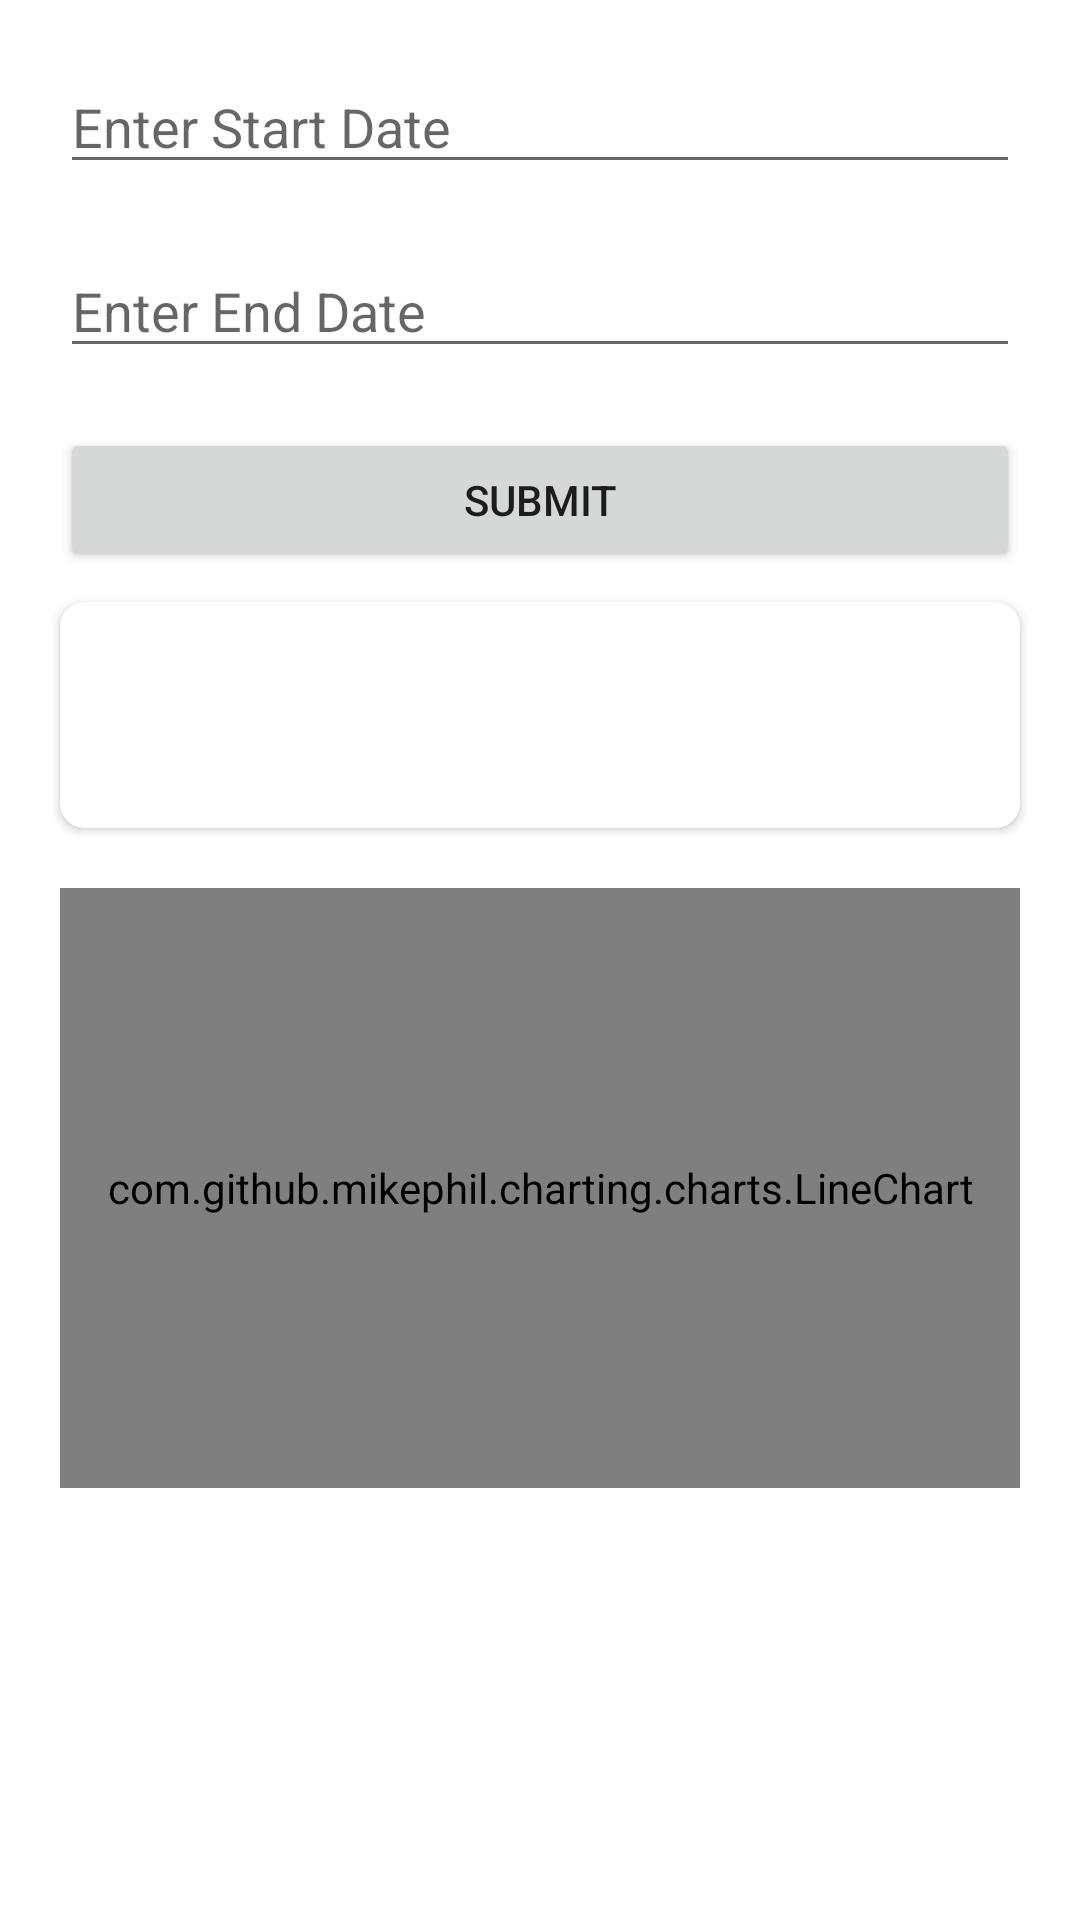

Reconstruct the res/layout file that produces this screen, plus the resources it refers to.
<!-- AndroidManifest.xml: application theme Theme.AsteroidNeoStats -->
<!-- res/layout/activity_main.xml -->
<?xml version="1.0" encoding="utf-8"?>
<androidx.core.widget.NestedScrollView xmlns:android="http://schemas.android.com/apk/res/android"
    xmlns:app="http://schemas.android.com/apk/res-auto"
    xmlns:tools="http://schemas.android.com/tools"
    android:layout_width="match_parent"
    android:layout_height="match_parent"
    tools:context=".MainActivity"
    android:orientation="vertical">
    <LinearLayout
        android:layout_width="match_parent"
        android:layout_height="wrap_content"
        android:orientation="vertical">
    <EditText
        android:layout_width="match_parent"
        android:layout_height="wrap_content"
        android:layout_marginTop="20dp"
        android:layout_marginLeft="20dp"
        android:layout_marginRight="20dp"
        android:focusable="false"
        android:inputType="text"
        android:cursorVisible="false"
        android:ems="10"
        android:hint="Enter Start Date"
        android:id="@+id/editTextStartDate"
        />
    <EditText
        android:layout_width="match_parent"
        android:layout_height="wrap_content"
        android:layout_marginTop="20dp"
        android:layout_marginLeft="20dp"
        android:layout_marginRight="20dp"
        android:focusable="false"
        android:inputType="text"
        android:cursorVisible="false"
        android:ems="10"
        android:hint="Enter End Date"
        android:id="@+id/editTextEndDate"/>
    <Button
        android:layout_width="match_parent"
        android:layout_height="wrap_content"
        android:layout_marginTop="20dp"
        android:layout_marginLeft="20dp"
        android:text="Submit"
        android:layout_marginRight="20dp"
        android:id="@+id/buttonSubmit"/>
        <androidx.cardview.widget.CardView
            android:layout_width="match_parent"
            android:layout_height="wrap_content"
            app:cardCornerRadius="8dp"
            android:layout_marginTop="10dp"
            android:layout_marginLeft="20dp"
            android:layout_marginRight="20dp"
           >
        <LinearLayout
            android:layout_width="match_parent"
            android:layout_height="wrap_content"
            android:orientation="vertical"
            android:padding="10dp"
          >
            <TextView
                android:layout_width="match_parent"
                android:layout_height="wrap_content"
                android:layout_marginTop="5dp"
                android:id="@+id/textViewFastestAsteriod"
                android:textColor="#000"
                android:textSize="17sp"
                />

            <TextView
                android:layout_width="match_parent"
                android:layout_height="wrap_content"
                android:layout_marginTop="5dp"
                android:id="@+id/textViewClosestAsteriod"
                android:textColor="#000"
                android:textSize="17sp"
                />



        </LinearLayout>
        </androidx.cardview.widget.CardView>
    <com.github.mikephil.charting.charts.LineChart
        android:id="@+id/chart1"
        android:layout_width="match_parent"
        android:layout_height="200dp"
        android:layout_margin="20dp"

        />
       <androidx.recyclerview.widget.RecyclerView
           android:layout_width="match_parent"
           android:layout_height="wrap_content"
           android:id="@+id/recyclerView"/>

    </LinearLayout>
</androidx.core.widget.NestedScrollView>
<!-- resources referenced by this layout -->
<resources>
  <style name="Theme.AsteroidNeoStats" parent="Theme.MaterialComponents.DayNight.DarkActionBar">
          
          <item name="colorPrimary">@color/purple_500</item>
          <item name="colorPrimaryVariant">@color/purple_700</item>
          <item name="colorOnPrimary">@color/white</item>
          
          <item name="colorSecondary">@color/teal_200</item>
          <item name="colorSecondaryVariant">@color/teal_700</item>
          <item name="colorOnSecondary">@color/black</item>
          
          <item name="android:statusBarColor" tools:targetApi="l">?attr/colorPrimaryVariant</item>
          
      </style>
  <!-- not gathered from this repository: default colours our renderer supplied (Android Studio template values) -->
  <color name="purple_500">#FF6200EE</color>
  <color name="purple_700">#FF3700B3</color>
  <color name="teal_200">#FF03DAC5</color>
  <color name="teal_700">#FF018786</color>
  <color name="black">#FF000000</color>
  <color name="white">#FFFFFFFF</color>
</resources>
